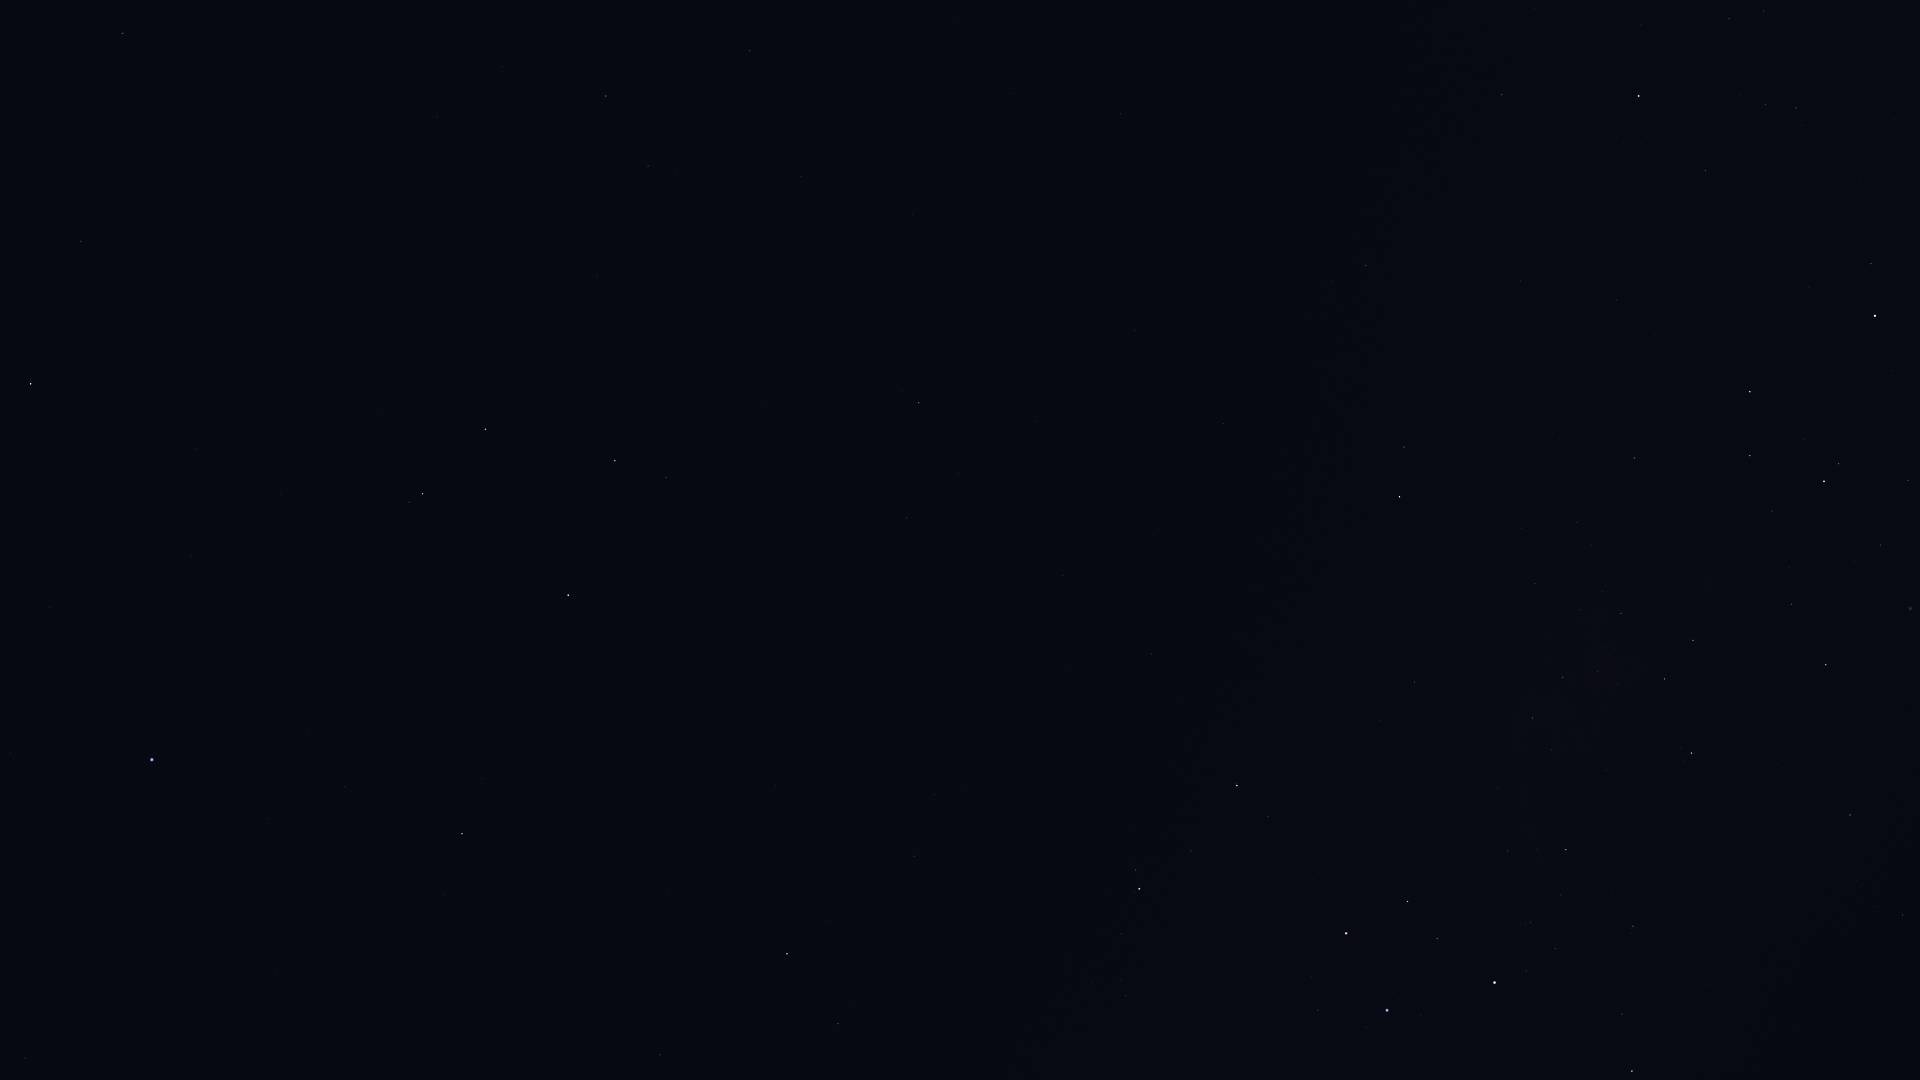

Source data for this figure (header and first rows):
Star_ID, Name, X, Y
42536, HIP 42536, 1871, 263
42913, Alsephina, 1875, 316
44816, Suhail, 1639, 96
45080, HIP 45080, 1839, 464
45556, Aspidiske, 1824, 481
45941, Markeb, 1750, 392
46651, HIP 46651, 1502, 94
47202, Kalausi, 1521, 172
48235, Natasha, 1579, 343
48774, HIP 48774, 1634, 458
48926, HIP 48926, 1315, 95
50099, HIP 50099, 1850, 815
50191, HIP 50191, 1366, 265
50371, HIP 50371, 1693, 640
51172, HIP 51172, 1121, 113
51232, HIP 51232, 1621, 613
51986, HIP 51986, 1404, 447
52419, HIP 52419, 1691, 753
52468, HIP 52468, 1618, 684
52521, Macondo, 1107, 224
52727, HIP 52727, 1400, 497
53253, HIP 53253, 1563, 677
53740, Alkes, 750, 51
54204, HIP 54204, 913, 214
54463, HIP 54463, 1532, 718
55174, Hunahpú, 803, 222
55282, HIP 55282, 606, 96
55687, HIP 55687, 503, 66
55705, HIP 55705, 648, 166
56343, HIP 56343, 919, 403
56480, HIP 56480, 1380, 720
56561, HIP 56561, 1566, 850
56572, Sagarmatha, 327, 40
56633, HIP 56633, 437, 117
57283, HIP 57283, 597, 276
57291, Uklun, 1456, 812
57363, HIP 57363, 1633, 926
57757, Zavijava, 123, 33
57936, HIP 57936, 907, 518
58188, HIP 58188, 536, 319
59196, HIP 59196, 1237, 785
59199, Alchiba, 666, 477
59747, Imai, 1408, 901
59803, Gienah, 486, 429
60129, Zaniah, 81, 241
60260, Ginan, 1437, 938
60644, Tupã, 1518, 990
60718, Acrux, 1495, 983
60823, HIP 60823, 1191, 851
60965, Algorab, 423, 494
61084, Gacrux, 1346, 933
61174, HIP 61174, 409, 502
61359, Kraz, 568, 595
61585, HIP 61585, 1632, 1071
62434, Mimosa, 1387, 1010
64166, HIP 64166, 481, 778
64962, HIP 64962, 462, 834
65109, HIP 65109, 787, 954
65474, Spica, 152, 759
65936, HIP 65936, 838, 1024
... 1 more rows
